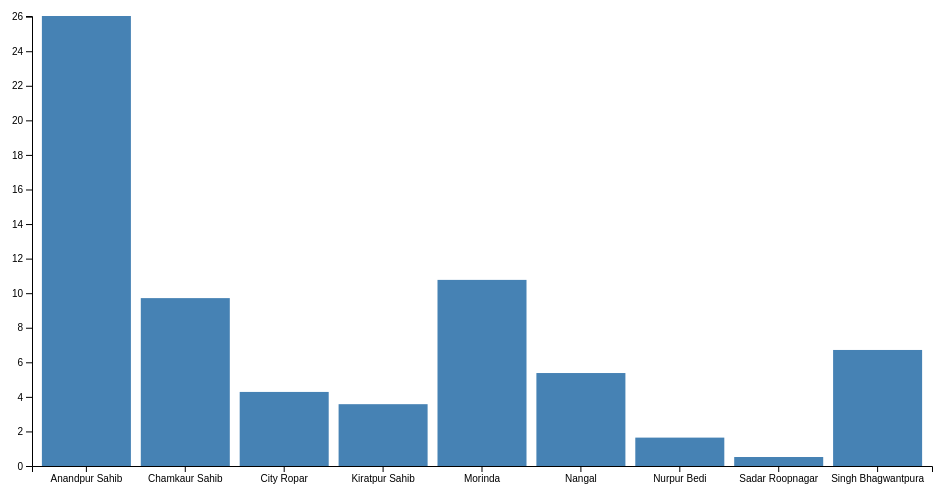
D3 v4 page, settled after 360 driven frames (6 s of simulated time); the page loaded 1 data file(s).



// set the dimensions and margins of the graph
var margin = {top: 20, right: 20, bottom: 30, left: 40},
    width = 960 - margin.left - margin.right,
    height = 500 - margin.top - margin.bottom;

// set the ranges
var x = d3.scaleBand()
          .range([0, width])
          .padding(0.1);
var y = d3.scaleLinear()
          .range([height, 0]);
          
// append the svg object to the body of the page
// append a 'group' element to 'svg'
// moves the 'group' element to the top left margin
var svg = d3.select("body").append("svg")
    .attr("width", width + margin.left + margin.right)
    .attr("height", height + margin.top + margin.bottom)
  .append("g")
    .attr("transform", 
          "translate(" + margin.left + "," + margin.top + ")");

// get the data
d3.csv("bar_chart.csv", function(error, data) {
  if (error) throw error;

  // format the data
  data.forEach(function(d) {
    d.avg_days = +d.avg_days;
  });

  // Scale the range of the data in the domains
  x.domain(data.map(function(d) { return d.police_station; }));
  y.domain([0, d3.max(data, function(d) { return d.avg_days; })]);

  // append the rectangles for the bar chart
  svg.selectAll(".bar")
      .data(data)
    .enter().append("rect")
      .attr("class", "bar")
      .attr("x", function(d) { return x(d.police_station); })
      .attr("width", x.bandwidth())
      .attr("y", function(d) { return y(d.avg_days); })
      .attr("height", function(d) { return height - y(d.avg_days); });

  // add the x Axis
  svg.append("g")
      .attr("transform", "translate(0," + height + ")")
      .call(d3.axisBottom(x));

  // add the y Axis
  svg.append("g")
      .call(d3.axisLeft(y));

});



### data: bar_chart.csv
police_station, avg_days
Anandpur Sahib, 26.04
Chamkaur Sahib, 9.714
City Ropar, 4.286
Kiratpur Sahib, 3.577
Morinda, 10.77
Nangal, 5.379
Nurpur Bedi, 1.643
Sadar Roopnagar, 0.52
Singh Bhagwantpura, 6.714